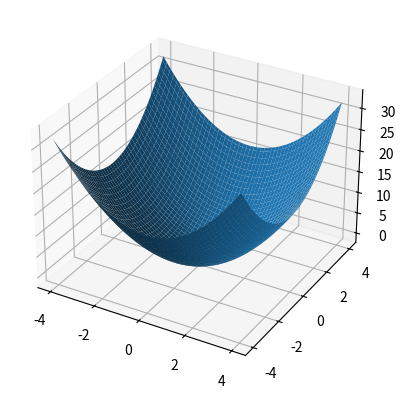

Reproduce this figure in Python.
import matplotlib.pyplot as plt
import numpy as np
from matplotlib import cm

#introducimos la funcion inicial
def funcion(x, y):
    return(x**2 + y**2)

            # CALCULAR GRADIANTE
punto = np.random.rand(2)*4
delta = 0.01

def derivada_parcial(punto):
    return (funcion(punto[0]+delta, punto[1]+delta) - funcion(punto[0], punto[1]))/delta

def gradiante(punto):
    gradiante = np.zeros(2) # creo un vector con 2 componentes con valores cero
    gradiante[0] = (funcion(punto[0]+delta, punto[1]) - funcion(punto[0], punto[1]))/delta
    gradiante[1] = (funcion(punto[0], punto[1]+delta) - funcion(punto[0], punto[1]))/delta
    return gradiante



            # HACER DESCENSO DE GRADIANTE

pasos = 100
learning_rate = 0.1
lista_puntos = list([]) # esto es solo para graficarlos
for i in range(pasos):
    punto = punto - gradiante(punto)*learning_rate
    lista_puntos.append(punto)

            # GRAFICAR DESCENSO DE GRADIANTE
resolucion = 100

#creamos unas listas con puntos pa graficar
x = np.linspace(-4, 4, resolucion)
y = np.linspace(-4, 4, resolucion)

#creamos toda la malla con los anteriores puntos
x,y = np.meshgrid(x,y)

#creamos un entorno 3d con matplotlib
fig , ax = plt.subplots(subplot_kw={"projection":"3d"})

#al entorno 3d le ponemos una superficie
superficie = ax.plot_surface(x,y,funcion(x, y))

# graficamos los puntos
for i in range(pasos):
    ax.scatter3D(lista_puntos[i][0], lista_puntos[i][1], funcion(lista_puntos[i][0], lista_puntos[i][1]))

plt.show()

print(lista_puntos[pasos-1])